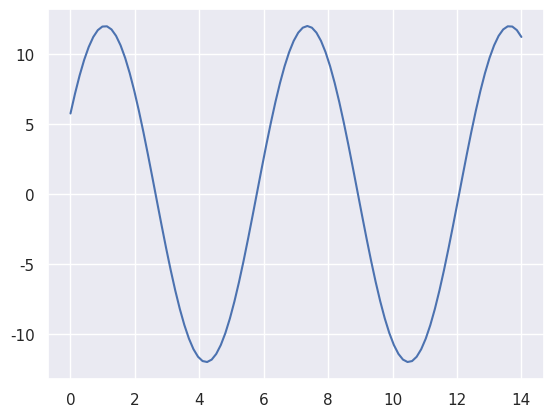

This figure's Python source:
"""import numpy as np
import matplotlib.pyplot as plt
import seaborn as sb
def s(flip = 2):
    x = np.linspace(0,14,100)
    for i in range (1,5) :
        plt.plot (x,np.sin(x+i * .5)* (7-i)* flip)
sb.set()
s()
plt.show()
"""

import numpy as np
import matplotlib.pyplot as plt
import seaborn as sb
def s(flip = 2):
    x = np.linspace(0,14,100)
    for i in range (1,5) :
        yield (plt.plot (x,np.sin(x+i * .5)* (7-i)* flip))
sb.set()
s()
plt.show()

next(s())
